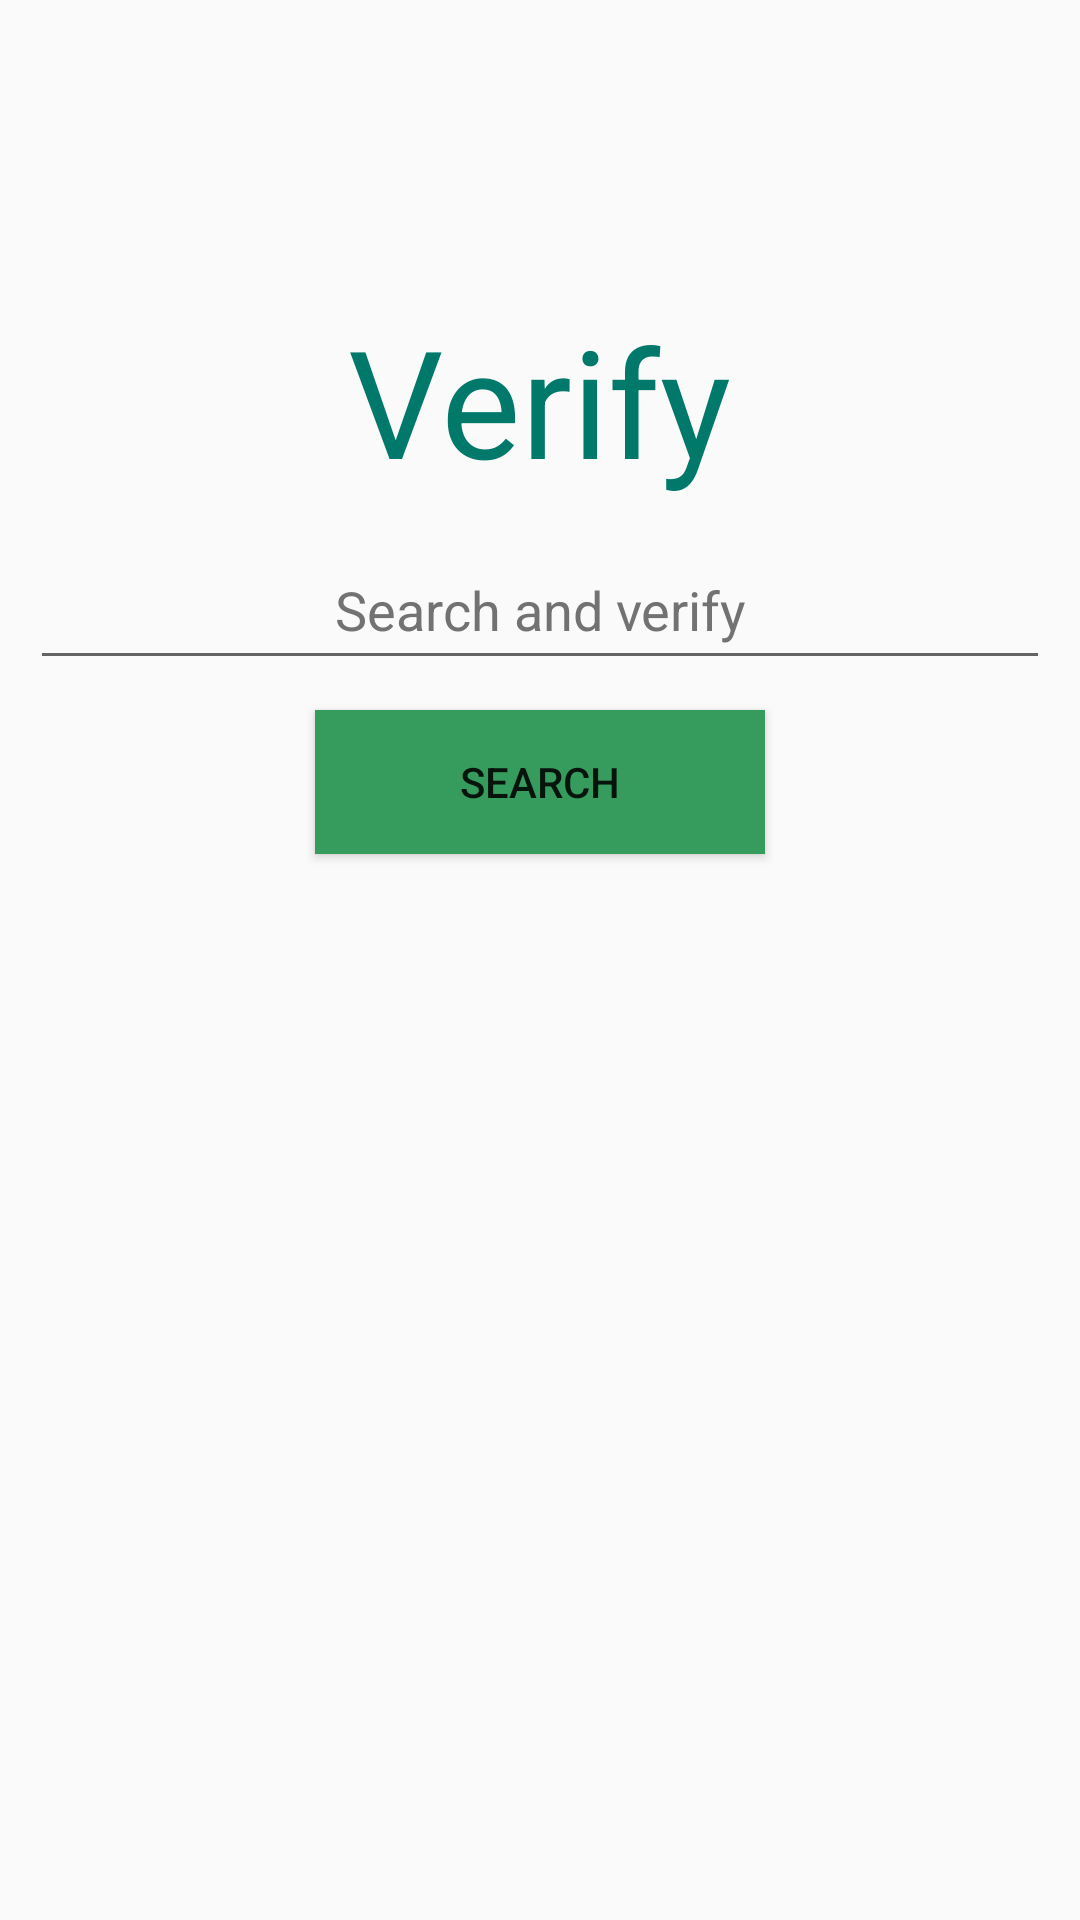

Reconstruct the res/layout file that produces this screen, plus the resources it refers to.
<!-- AndroidManifest.xml: application theme AppTheme -->
<!-- res/layout/fragment_user.xml -->
<LinearLayout xmlns:android="http://schemas.android.com/apk/res/android"
    xmlns:tools="http://schemas.android.com/tools"
    android:orientation="vertical"
    android:layout_width="fill_parent"
    android:layout_height="fill_parent"
    tools:context="com.swach.wecareapp.fragments.UserFragment">


    <TextView
        android:layout_width="wrap_content"
        android:textAppearance="?android:attr/textAppearanceLarge"
        android:paddingTop="100dp"
        android:gravity="center"
        android:includeFontPadding="true"
        android:textColor="@color/primary_dark"
        android:fontFamily="Adobe Gothic std B"
        android:text="Verify"
        android:textSize="50dp"
        android:layout_gravity="center_horizontal"
        android:layout_height="wrap_content" />

    <EditText
        android:layout_width="match_parent"
        android:layout_height="50dp"
        android:layout_marginBottom="10dp"
        android:layout_marginTop="10dp"
        android:layout_marginLeft="10dp"
        android:layout_marginRight="10dp"
        android:hint="@string/Search"
        android:gravity="center"
        android:textColorHint="#727272" />

    <Button
        android:id="@+id/bSearch"
        android:background="#359c5e"
        android:text="Search"
        android:gravity="center"
        android:layout_width="150dp"
        android:layout_height="wrap_content"
        android:layout_gravity="center_horizontal" />

</LinearLayout>
<!-- resources referenced by this layout -->
<resources>
  <color name="primary_dark">#00796B</color>
  <string name="Search">Search and verify</string>
  <style name="AppTheme" parent="Theme.AppCompat.Light.NoActionBar">
          
          <item name="android:windowActionBar">false</item>
          <item name="colorPrimary">@color/primary</item>
  
      </style>
  <color name="primary">#009688</color>
</resources>
